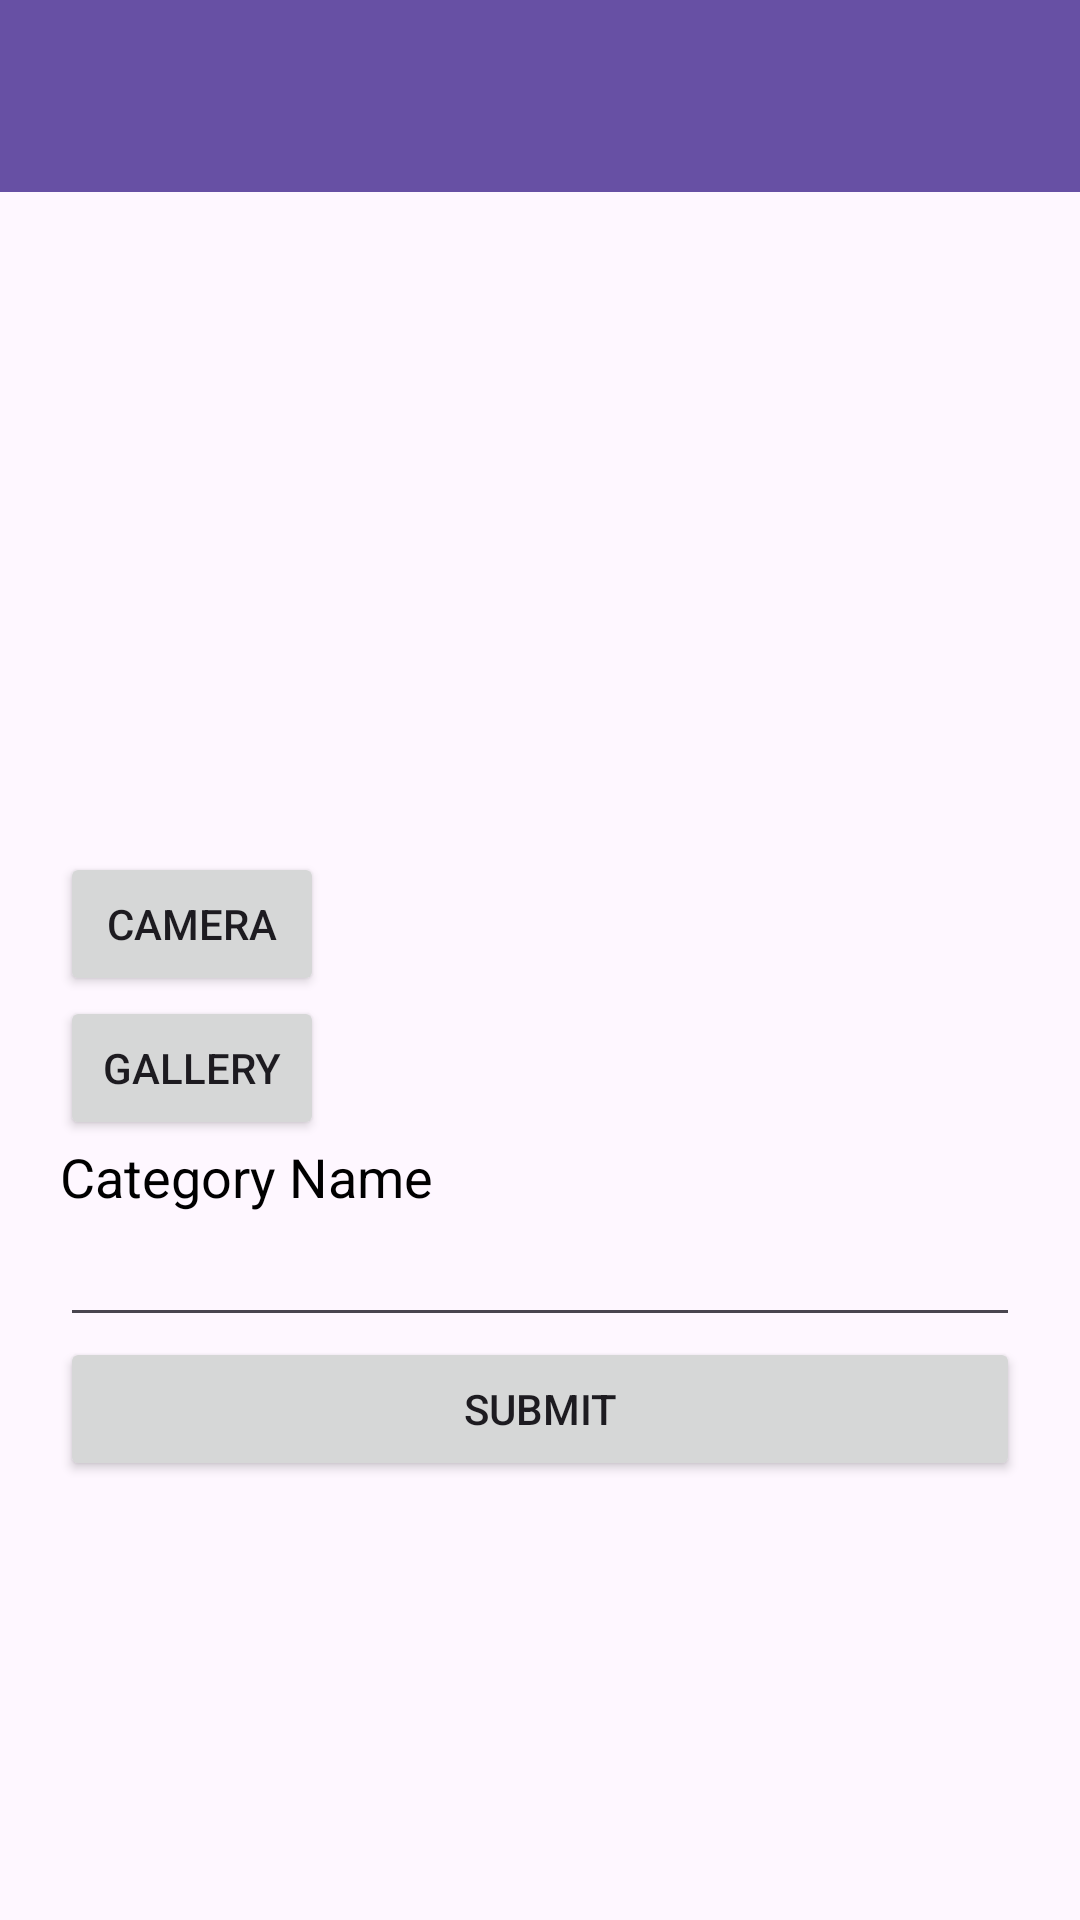

The Android layout XML behind this screen, and the referenced resources:
<!-- AndroidManifest.xml: application theme Theme.MyApiMainApp -->
<!-- res/layout/activity_add_category.xml -->
<?xml version="1.0" encoding="utf-8"?>
<RelativeLayout xmlns:android="http://schemas.android.com/apk/res/android"
    xmlns:app="http://schemas.android.com/apk/res-auto"
    xmlns:tools="http://schemas.android.com/tools"
    android:id="@+id/main"
    android:layout_width="match_parent"
    android:layout_height="match_parent"
    tools:context=".views.category.AddCategory">
    <androidx.appcompat.widget.Toolbar
        android:id="@+id/toolbar"
        android:layout_width="match_parent"
        android:layout_height="wrap_content"
        android:background="?attr/colorPrimary"
        android:title="View Quotes"
        app:titleTextColor="#ffffff"
        tools:ignore="MissingConstraints" />

    <ScrollView
        android:layout_width="match_parent"
        android:layout_below="@+id/toolbar"
        android:layout_height="match_parent">

        <LinearLayout
            android:layout_width="match_parent"
            android:layout_height="wrap_content"
            android:padding="20dp"
            android:orientation="vertical">

            <LinearLayout
                android:layout_width="match_parent"
                android:orientation="vertical"
                android:layout_height="wrap_content">

                <ImageView
                    android:layout_width="200dp"
                    android:id="@+id/selectedImg"
                    android:layout_height="200dp"/>

                <Button
                    android:layout_width="wrap_content"
                    android:text="Camera"
                    android:id="@+id/btnCamera"
                    android:layout_height="wrap_content"/>
                <Button
                    android:layout_width="wrap_content"
                    android:text="Gallery"
                    android:id="@+id/btnGallery"
                    android:layout_height="wrap_content"/>


            </LinearLayout>
            <TextView
                android:layout_width="match_parent"
                android:textSize="18sp"
                android:textColor="#000000"
                android:text="Category Name"
                android:layout_height="wrap_content"/>
            <EditText
                android:layout_width="match_parent"
                android:id="@+id/edtCatname"
                android:inputType="text"
                android:layout_height="wrap_content"/>


            <Button
                android:layout_width="match_parent"
                android:id="@+id/btnSubmit"
                android:text="Submit"
                android:layout_height="wrap_content"/>

        </LinearLayout>

    </ScrollView>
</RelativeLayout>
<!-- resources referenced by this layout -->
<resources>
  <style name="Theme.MyApiMainApp" parent="Base.Theme.MyApiMainApp" />
  <style name="Base.Theme.MyApiMainApp" parent="Theme.Material3.DayNight.NoActionBar">
          
          
      </style>
</resources>
